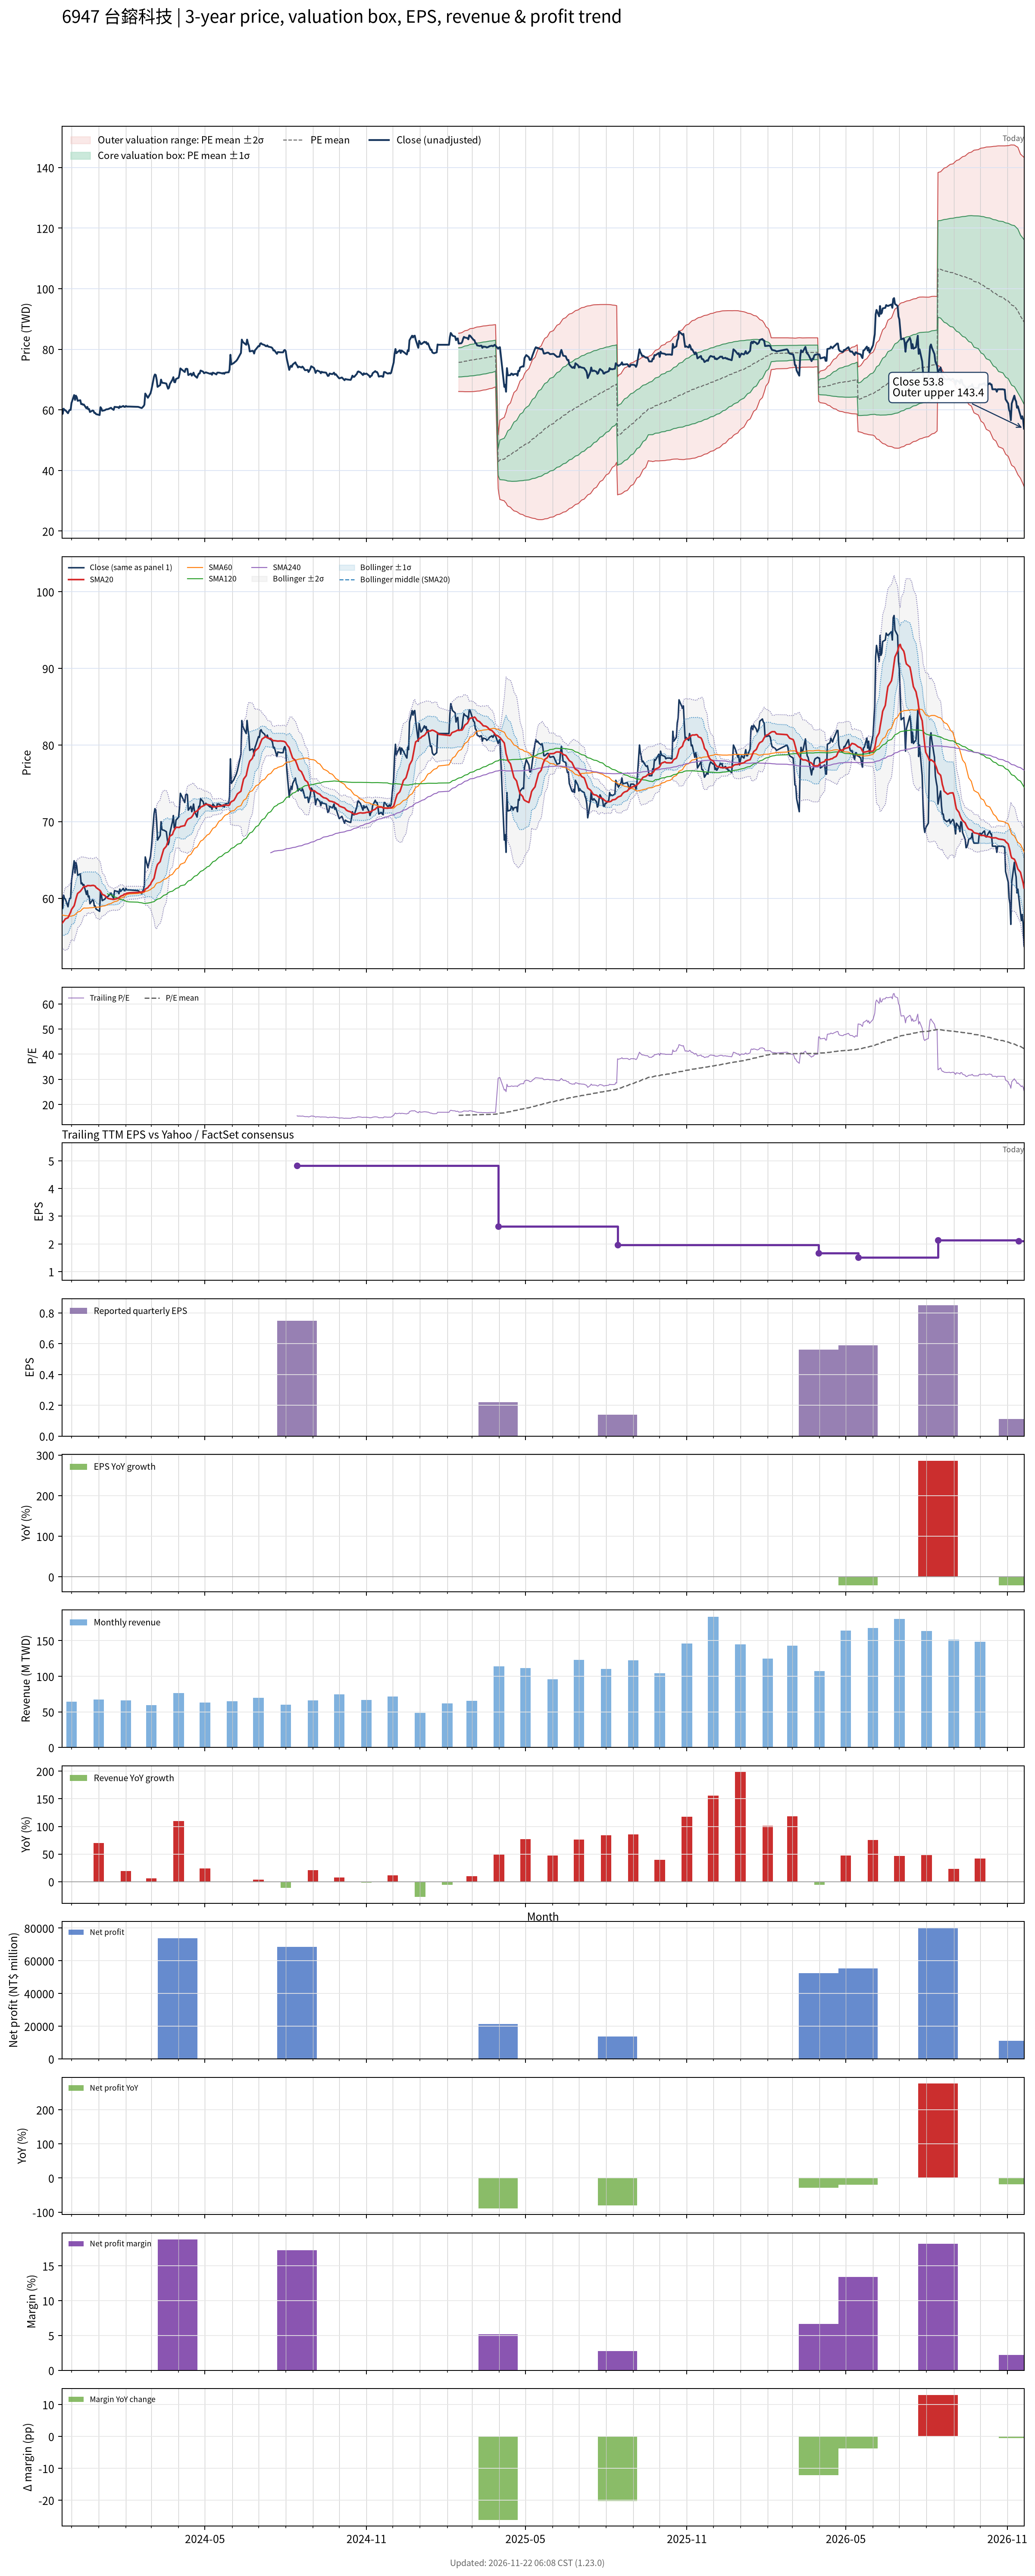

Source data for this figure (header and first rows):
# chart-version: skill-stock-dynamic-val…
date, close, available_date, period_end, eps, ttm_eps, pe, pe_mean, pe_std, price_m2, price_m1, price_mean, price_p1, price_p2, forward_eps, forward_pe, forward_pe_mean, forward_pe_std, forward_price_m2, forward_price_m1, forward_price_mean, forward_price_p1, forward_price_p2, sma20
2023-11-20, 60.2, , , , , , , , , , , , , , , , , , , , , , 56.73
2023-11-21, 58.7, , , , , , , , , , , , , , , , , , , , , , 56.85
2023-11-22, 60.4, , , , , , , , , , , , , , , , , , , , , , 57.01
2023-11-23, 60, , , , , , , , , , , , , , , , , , , , , , 57.16
2023-11-24, 59.9, , , , , , , , , , , , , , , , , , , , , , 57.33
2023-11-27, 58.9, , , , , , , , , , , , , , , , , , , , , , 57.47
2023-11-28, 59.6, , , , , , , , , , , , , , , , , , , , , , 57.7
2023-11-29, 60, , , , , , , , , , , , , , , , , , , , , , 57.95
2023-11-30, 60, , , , , , , , , , , , , , , , , , , , , , 58.2
2023-12-01, 62.3, , , , , , , , , , , , , , , , , , , , , , 58.55
2023-12-04, 64.9, , , , , , , , , , , , , , , , , , , , , , 59.03
2023-12-05, 63.3, , , , , , , , , , , , , , , , , , , , , , 59.44
2023-12-06, 64.7, , , , , , , , , , , , , , , , , , , , , , 59.91
2023-12-07, 64.2, , , , , , , , , , , , , , , , , , , , , , 60.31
2023-12-08, 63, , , , , , , , , , , , , , , , , , , , , , 60.64
2023-12-11, 63.2, , , , , , , , , , , , , , , , , , , , , , 60.91
2023-12-12, 61.9, , , , , , , , , , , , , , , , , , , , , , 61.06
2023-12-13, 62, , , , , , , , , , , , , , , , , , , , , , 61.22
2023-12-14, 61.7, , , , , , , , , , , , , , , , , , , , , , 61.38
2023-12-15, 61.8, , , , , , , , , , , , , , , , , , , , , , 61.53
2023-12-18, 60.5, , , , , , , , , , , , , , , , , , , , , , 61.55
2023-12-19, 61, , , , , , , , , , , , , , , , , , , , , , 61.66
2023-12-20, 60.2, , , , , , , , , , , , , , , , , , , , , , 61.66
2023-12-21, 60.3, , , , , , , , , , , , , , , , , , , , , , 61.67
2023-12-22, 59.3, , , , , , , , , , , , , , , , , , , , , , 61.64
2023-12-25, 59.8, , , , , , , , , , , , , , , , , , , , , , 61.69
2023-12-26, 59.7, , , , , , , , , , , , , , , , , , , , , , 61.69
2023-12-27, 59, , , , , , , , , , , , , , , , , , , , , , 61.64
2023-12-28, 59, , , , , , , , , , , , , , , , , , , , , , 61.59
2023-12-29, 58.6, , , , , , , , , , , , , , , , , , , , , , 61.41
2024-01-02, 58.3, , , , , , , , , , , , , , , , , , , , , , 61.08
2024-01-03, 60.9, , , , , , , , , , , , , , , , , , , , , , 60.95
2024-01-04, 60.5, , , , , , , , , , , , , , , , , , , , , , 60.74
2024-01-05, 59.7, , , , , , , , , , , , , , , , , , , , , , 60.52
2024-01-08, 59.9, , , , , , , , , , , , , , , , , , , , , , 60.37
2024-01-09, 60.1, , , , , , , , , , , , , , , , , , , , , , 60.21
2024-01-10, 60.2, , , , , , , , , , , , , , , , , , , , , , 60.12
2024-01-11, 60.2, , , , , , , , , , , , , , , , , , , , , , 60.03
2024-01-12, 60.3, , , , , , , , , , , , , , , , , , , , , , 59.97
2024-01-15, 60.7, , , , , , , , , , , , , , , , , , , , , , 59.91
2024-01-16, 60.4, , , , , , , , , , , , , , , , , , , , , , 59.91
2024-01-17, 60.2, , , , , , , , , , , , , , , , , , , , , , 59.87
2024-01-18, 60, , , , , , , , , , , , , , , , , , , , , , 59.85
2024-01-19, 61, , , , , , , , , , , , , , , , , , , , , , 59.89
2024-01-22, 60.9, , , , , , , , , , , , , , , , , , , , , , 59.97
2024-01-23, 60.9, , , , , , , , , , , , , , , , , , , , , , 60.02
2024-01-24, 60.6, , , , , , , , , , , , , , , , , , , , , , 60.07
2024-01-25, 61.2, , , , , , , , , , , , , , , , , , , , , , 60.18
2024-01-26, 60.9, , , , , , , , , , , , , , , , , , , , , , 60.27
2024-01-29, 61.3, , , , , , , , , , , , , , , , , , , , , , 60.41
2024-01-30, 61, , , , , , , , , , , , , , , , , , , , , , 60.55
2024-01-31, 61, , , , , , , , , , , , , , , , , , , , , , 60.55
2024-02-01, 61.3, , , , , , , , , , , , , , , , , , , , , , 60.59
2024-02-02, 61.1, , , , , , , , , , , , , , , , , , , , , , 60.66
2024-02-05, 61.1, , , , , , , , , , , , , , , , , , , , , , 60.72
2024-02-15, 61, , , , , , , , , , , , , , , , , , , , , , 60.77
2024-02-16, 60.9, , , , , , , , , , , , , , , , , , , , , , 60.8
2024-02-19, 60.6, , , , , , , , , , , , , , , , , , , , , , 60.82
2024-02-20, 60.9, , , , , , , , , , , , , , , , , , , , , , 60.85
... 669 more rows
